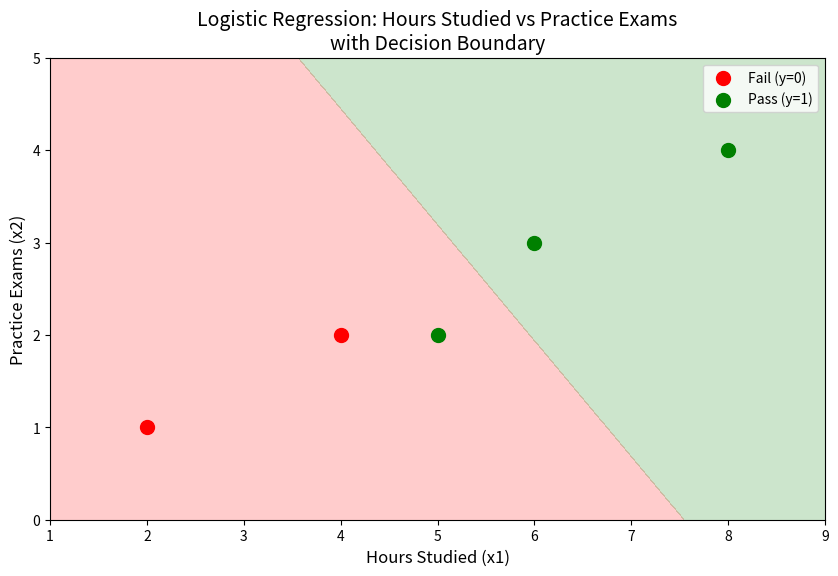

This figure's Python source:
import numpy as np
import pandas as pd
import matplotlib.pyplot as plt
from scipy.special import expit  # Sigmoid function

# Step 1: Input data for hours studied (x1), practice exams (x2), and pass/fail outcomes (y)
def create_data():
    """
    Create a DataFrame containing the data for hours studied, practice exams, and pass/fail outcomes.
    
    Returns:
        pd.DataFrame: The input dataset for logistic regression.
    """
    data = {'Hours Studied (x1)': [2, 4, 5, 6, 8],
            'Practice Exams (x2)': [1, 2, 2, 3, 4],
            'Pass (y)': [0, 0, 1, 1, 1]}
    return pd.DataFrame(data)

# Step 2: Design matrix X and response vector y
def prepare_data(df):
    """
    Prepare the design matrix X and response vector y from the DataFrame.

    Args:
        df (pd.DataFrame): DataFrame containing the input data.
    
    Returns:
        tuple: Design matrix X and response vector y.
    """
    X = np.column_stack((np.ones(df.shape[0]), df['Hours Studied (x1)'], df['Practice Exams (x2)']))
    y = df['Pass (y)'].values
    return X, y

# Step 3: Logistic function for predicted probabilities
def logistic_function(X, beta):
    """
    Apply the logistic function (sigmoid) to compute probabilities.
    
    Args:
        X (np.ndarray): Design matrix.
        beta (np.ndarray): Coefficients of the logistic regression model.
    
    Returns:
        np.ndarray: Predicted probabilities.
    """
    return expit(np.dot(X, beta))

# Step 4: Create decision boundary grid
def create_decision_boundary(X1_range, X2_range, beta):
    """
    Create the decision boundary by calculating the logistic regression predictions over a grid.

    Args:
        X1_range (np.ndarray): Range of values for x1 (hours studied).
        X2_range (np.ndarray): Range of values for x2 (practice exams).
        beta (np.ndarray): Coefficients of the logistic regression model.
    
    Returns:
        tuple: Mesh grid (X1, X2) and decision boundary (Z).
    """
    X1, X2 = np.meshgrid(X1_range, X2_range)
    Z = logistic_function(np.column_stack((np.ones(X1.ravel().shape[0]), X1.ravel(), X2.ravel())), beta)
    Z = Z.reshape(X1.shape)
    return X1, X2, Z

# Step 5: Plot the data and decision boundary
def plot_data_and_boundary(df, X1, X2, Z):
    """
    Plot the dataset and decision boundary for logistic regression.

    Args:
        df (pd.DataFrame): Input dataset.
        X1 (np.ndarray): Mesh grid for x1 (hours studied).
        X2 (np.ndarray): Mesh grid for x2 (practice exams).
        Z (np.ndarray): Decision boundary values for the mesh grid.
    """
    plt.figure(figsize=(10, 6))

    # Contour plot for the decision boundary (probability = 0.5 line)
    plt.contourf(X1, X2, Z, levels=[0, 0.5, 1], alpha=0.2, colors=['red', 'green'])

    # Students who failed
    plt.scatter(df[df['Pass (y)'] == 0]['Hours Studied (x1)'],
                df[df['Pass (y)'] == 0]['Practice Exams (x2)'], 
                color='red', label='Fail (y=0)', s=100)
    # Students who passed
    plt.scatter(df[df['Pass (y)'] == 1]['Hours Studied (x1)'],
                df[df['Pass (y)'] == 1]['Practice Exams (x2)'], 
                color='green', label='Pass (y=1)', s=100)

    # Labels, title, and legend
    plt.title("Logistic Regression: Hours Studied vs Practice Exams\nwith Decision Boundary", fontsize=14)
    plt.xlabel("Hours Studied (x1)", fontsize=12)
    plt.ylabel("Practice Exams (x2)", fontsize=12)
    plt.legend()
    plt.show()

# Main function to execute the steps
def main():
    # Step 1: Create the data
    df_logistic = create_data()

    # Step 2: Prepare the design matrix and response vector
    X, y = prepare_data(df_logistic)

    # Step 3: Coefficients for logistic regression (precomputed)
    beta_hat = np.array([-9.28, 1.23, 0.98])

    # Step 4: Generate decision boundary grid
    x1_range = np.linspace(df_logistic['Hours Studied (x1)'].min() - 1, df_logistic['Hours Studied (x1)'].max() + 1, 200)
    x2_range = np.linspace(df_logistic['Practice Exams (x2)'].min() - 1, df_logistic['Practice Exams (x2)'].max() + 1, 200)
    X1, X2, Z = create_decision_boundary(x1_range, x2_range, beta_hat)

    # Step 5: Plot the data and decision boundary
    plot_data_and_boundary(df_logistic, X1, X2, Z)

# Execute the main function
if __name__ == "__main__":
    main()
